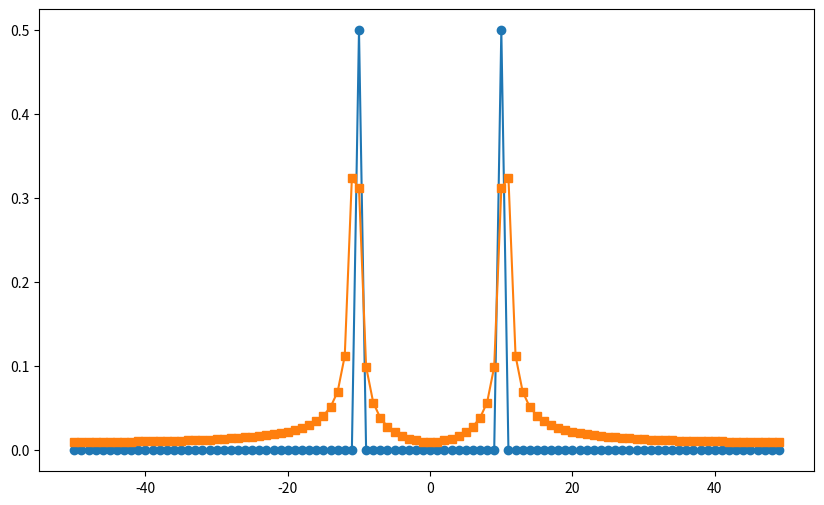

This figure's Python source:
import numpy as np
import matplotlib.pyplot as plt
from numpy.fft import fft, fftfreq, fftshift

# --- 1. Setup the Time Domain ---
fs = 100.0  # Sampling frequency (100 Hz)
N = 100     # Number of samples (100 points)
t = np.arange(N) / fs

# With fs=100 and N=100, our FFT bins are exactly at integers: 0, 1, 2, 3... Hz

# --- 2. Create the Signals ---
# Case 1: Perfectly aligns with an FFT bin
f_on = 10.0
y_on = np.cos(2 * np.pi * f_on * t)

# Case 2: Falls exactly halfway between the 10Hz and 11Hz bins
f_off = 10.5
y_off = np.cos(2 * np.pi * f_off * t)

# --- 3. Compute FFTs ---
# Get positive frequencies only, normalize by N/2 to get true amplitude of 1.0
freqs = fftshift(fftfreq(N, 1/fs))
Y_on = fftshift(np.abs(fft(y_on)) / N)
Y_off = fftshift(np.abs(fft(y_off)) / N)

# --- 4. Plotting ---
plt.figure(figsize=(10, 6))

# Plot On-Bin (Blue)
plt.plot(freqs, Y_on, 'o-')

# Plot Off-Bin (Orange)
plt.plot(freqs, Y_off, 's-')

# Zoom in around the peaks
# plt.xlim(5, 15)

plt.show()
